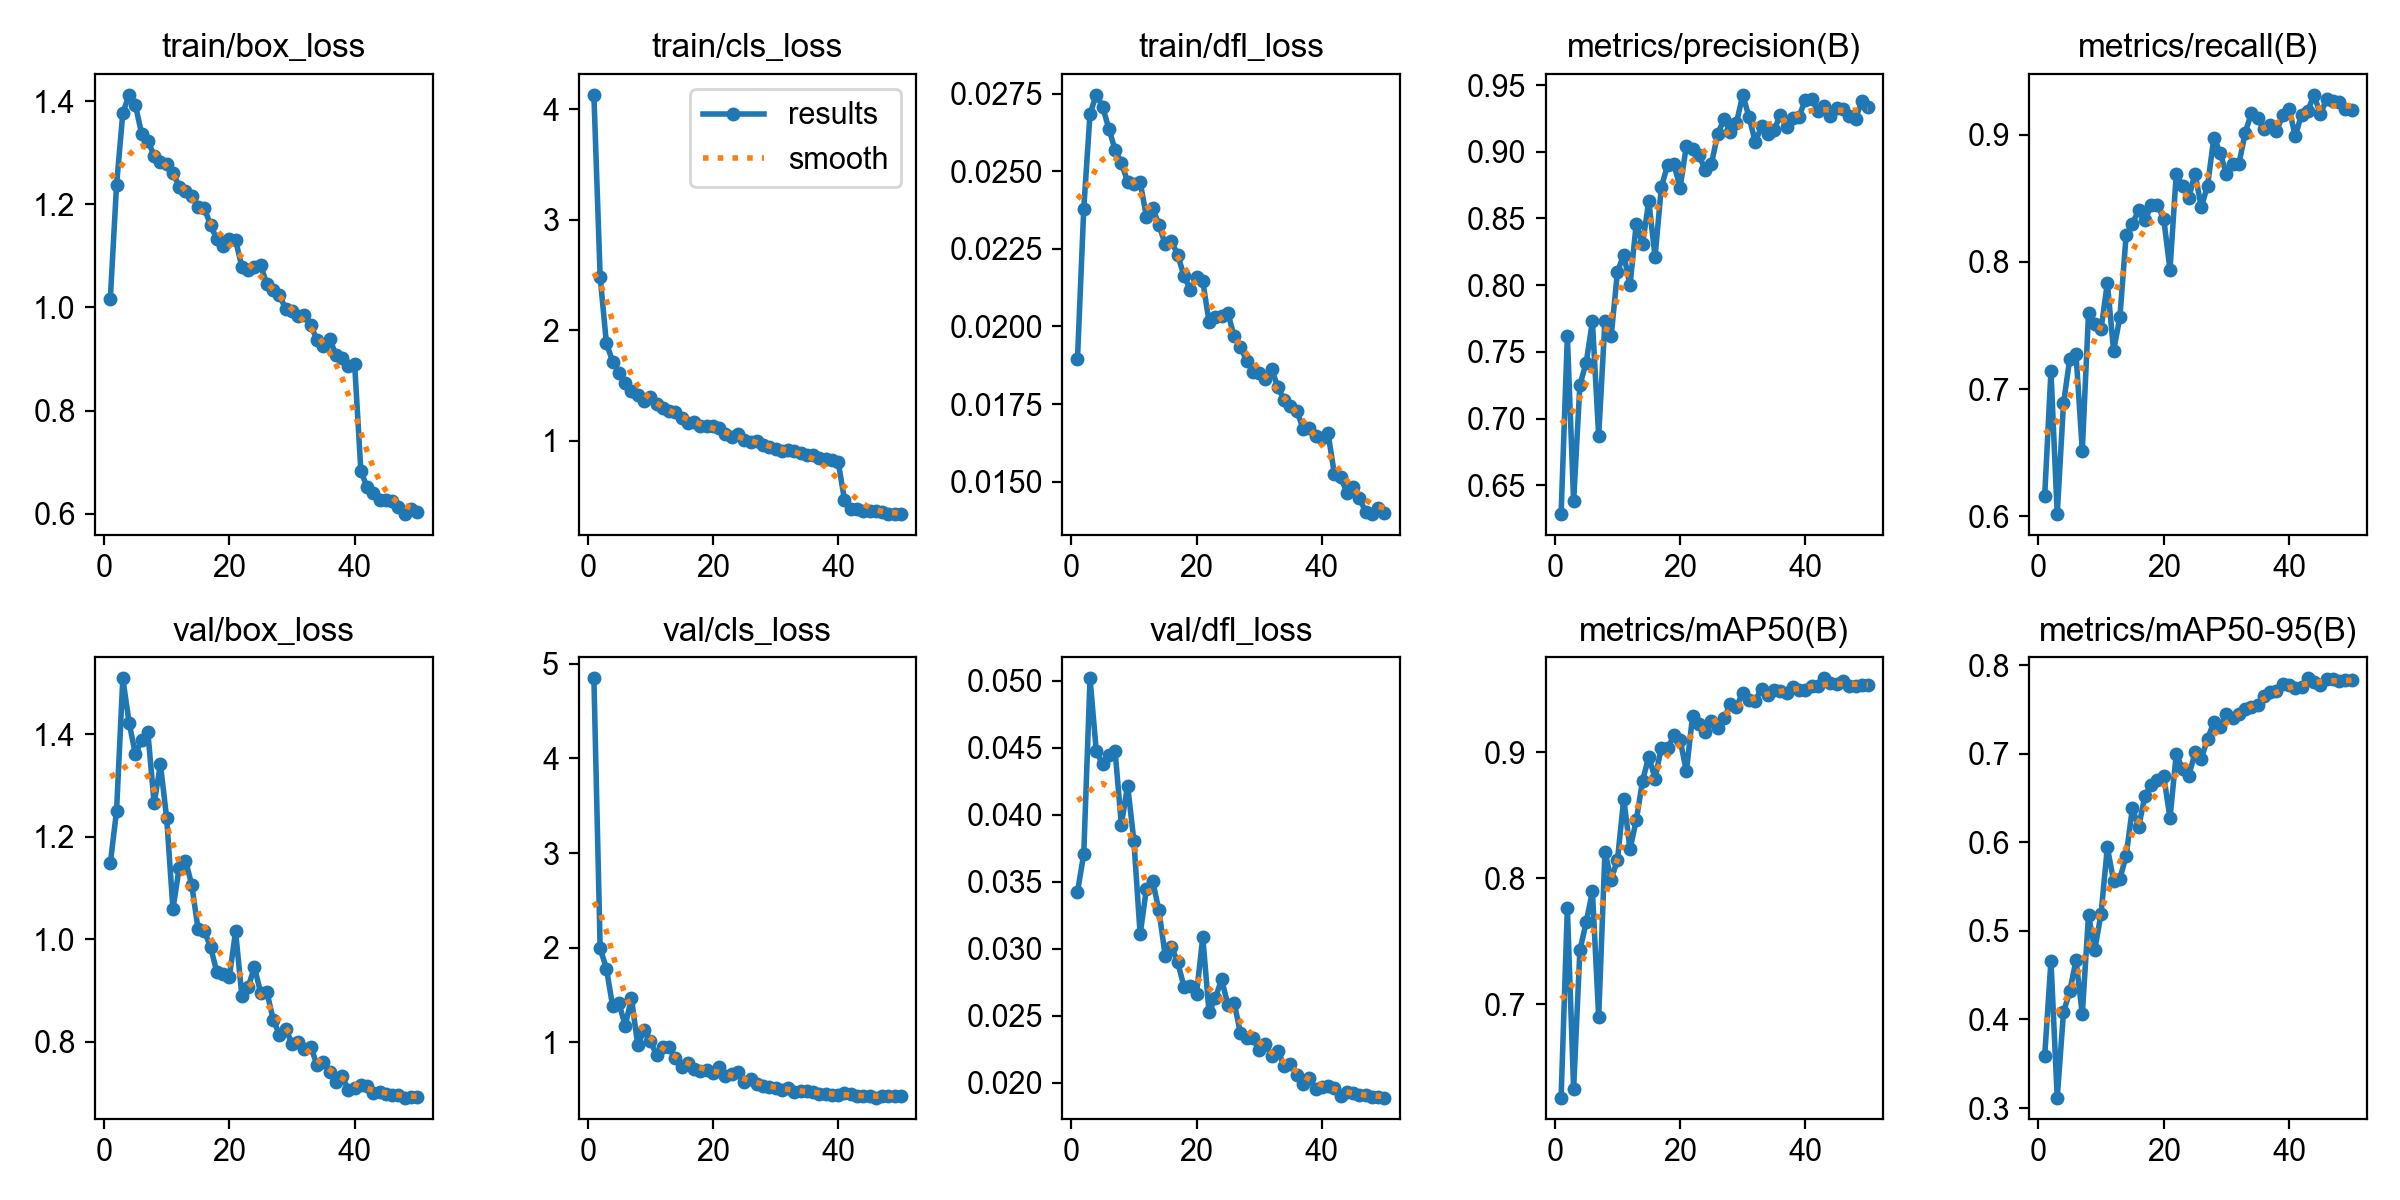

Source data for this figure (header and first rows):
epoch, time, train/box_loss, train/cls_loss, train/dfl_loss, metrics/precision(B), metrics/recall(B), metrics/mAP50(B), metrics/mAP50-95(B), val/box_loss, val/cls_loss, val/dfl_loss, lr/pg0, lr/pg1, lr/pg2
1, 276.8, 1.016, 4.133, 0.01896, 0.6284, 0.6162, 0.6259, 0.3589, 1.148, 4.845, 0.03423, 0.0006636, 0.0006636, 0.0006636
2, 548.2, 1.237, 2.485, 0.0238, 0.762, 0.7141, 0.7762, 0.4663, 1.25, 1.994, 0.03709, 0.001329, 0.001329, 0.001329
3, 830.2, 1.378, 1.883, 0.02686, 0.6378, 0.6018, 0.6329, 0.3118, 1.509, 1.78, 0.05018, 0.001989, 0.001989, 0.001989
4, 1109, 1.413, 1.717, 0.02747, 0.7252, 0.6887, 0.7426, 0.4079, 1.423, 1.38, 0.04474, 0.001982, 0.001982, 0.001982
5, 1379, 1.393, 1.619, 0.02709, 0.7418, 0.7237, 0.7648, 0.432, 1.361, 1.414, 0.04377, 0.001969, 0.001969, 0.001969
6, 1632, 1.337, 1.523, 0.02638, 0.7728, 0.7276, 0.7896, 0.4667, 1.388, 1.177, 0.04449, 0.001952, 0.001952, 0.001952
7, 1887, 1.324, 1.456, 0.0257, 0.6869, 0.6516, 0.6898, 0.4058, 1.403, 1.467, 0.04477, 0.00193, 0.00193, 0.00193
8, 2149, 1.295, 1.415, 0.02528, 0.7732, 0.7601, 0.8207, 0.5183, 1.265, 0.9706, 0.03927, 0.001906, 0.001906, 0.001906
9, 2420, 1.282, 1.357, 0.02467, 0.7621, 0.751, 0.7988, 0.4788, 1.341, 1.127, 0.04218, 0.001878, 0.001878, 0.001878
10, 2692, 1.277, 1.401, 0.02459, 0.8101, 0.747, 0.8145, 0.5195, 1.236, 1.011, 0.03807, 0.001846, 0.001846, 0.001846
11, 2968, 1.261, 1.335, 0.02466, 0.823, 0.7834, 0.8629, 0.5942, 1.059, 0.871, 0.03108, 0.001811, 0.001811, 0.001811
12, 3240, 1.235, 1.298, 0.02354, 0.8, 0.7302, 0.8229, 0.5567, 1.139, 0.9535, 0.03447, 0.001773, 0.001773, 0.001773
13, 3515, 1.226, 1.27, 0.02383, 0.8462, 0.7564, 0.8458, 0.5591, 1.153, 0.9557, 0.03505, 0.001732, 0.001732, 0.001732
14, 3790, 1.217, 1.262, 0.02327, 0.8307, 0.821, 0.8771, 0.5844, 1.106, 0.831, 0.03286, 0.001688, 0.001688, 0.001688
15, 4068, 1.194, 1.207, 0.02266, 0.8631, 0.8301, 0.8964, 0.6387, 1.02, 0.7352, 0.02949, 0.001641, 0.001641, 0.001641
16, 4347, 1.192, 1.163, 0.02275, 0.8213, 0.8405, 0.879, 0.6172, 1.016, 0.7832, 0.03017, 0.001592, 0.001592, 0.001592
17, 4624, 1.161, 1.167, 0.02231, 0.8733, 0.8327, 0.9034, 0.6522, 0.9847, 0.7164, 0.02899, 0.00154, 0.00154, 0.00154
18, 4900, 1.132, 1.132, 0.02163, 0.8902, 0.8444, 0.9028, 0.6648, 0.9361, 0.6944, 0.02718, 0.001487, 0.001487, 0.001487
19, 5178, 1.118, 1.135, 0.02119, 0.891, 0.8444, 0.9131, 0.6702, 0.9326, 0.7037, 0.02723, 0.001432, 0.001432, 0.001432
20, 5456, 1.133, 1.138, 0.02161, 0.8732, 0.834, 0.9095, 0.6751, 0.926, 0.6783, 0.02663, 0.001374, 0.001374, 0.001374
21, 5742, 1.131, 1.116, 0.02146, 0.9045, 0.7938, 0.8848, 0.6273, 1.015, 0.7378, 0.03087, 0.001316, 0.001316, 0.001316
22, 6030, 1.079, 1.061, 0.02015, 0.9023, 0.869, 0.929, 0.6994, 0.8892, 0.6419, 0.02525, 0.001256, 0.001256, 0.001256
23, 6310, 1.072, 1.033, 0.02031, 0.8976, 0.8599, 0.9219, 0.6831, 0.9055, 0.6696, 0.02632, 0.001196, 0.001196, 0.001196
24, 6589, 1.078, 1.059, 0.02033, 0.8864, 0.8504, 0.9156, 0.6749, 0.9456, 0.683, 0.02773, 0.001134, 0.001134, 0.001134
25, 6867, 1.082, 1.004, 0.02044, 0.891, 0.8694, 0.9244, 0.7015, 0.8953, 0.5859, 0.02583, 0.001072, 0.001072, 0.001072
26, 7147, 1.045, 0.9905, 0.01968, 0.9133, 0.8431, 0.9193, 0.6945, 0.897, 0.6125, 0.02599, 0.00101, 0.00101, 0.00101
27, 7425, 1.033, 0.9979, 0.01935, 0.9245, 0.8599, 0.9267, 0.7169, 0.8427, 0.5571, 0.02374, 0.0009478, 0.0009478, 0.0009478
28, 7706, 1.024, 0.9634, 0.01889, 0.9151, 0.8975, 0.9377, 0.7355, 0.8137, 0.5348, 0.02337, 0.0008859, 0.0008859, 0.0008859
29, 7983, 0.997, 0.9475, 0.01853, 0.9217, 0.8859, 0.9358, 0.7304, 0.8252, 0.5282, 0.02336, 0.0008245, 0.0008245, 0.0008245
30, 8267, 0.9929, 0.9284, 0.0185, 0.9427, 0.869, 0.9472, 0.7451, 0.7955, 0.5133, 0.02247, 0.0007638, 0.0007638, 0.0007638
31, 8549, 0.984, 0.911, 0.0183, 0.9261, 0.8772, 0.9409, 0.7399, 0.7985, 0.5009, 0.02291, 0.0007041, 0.0007041, 0.0007041
32, 8830, 0.985, 0.9183, 0.01862, 0.9074, 0.8768, 0.9408, 0.7443, 0.785, 0.5147, 0.02198, 0.0006456, 0.0006456, 0.0006456
33, 9112, 0.9654, 0.9058, 0.01804, 0.919, 0.9014, 0.9502, 0.75, 0.7903, 0.4798, 0.0224, 0.0005885, 0.0005885, 0.0005885
34, 9397, 0.9368, 0.8896, 0.01762, 0.9134, 0.9169, 0.9449, 0.7528, 0.7537, 0.4904, 0.02124, 0.0005331, 0.0005331, 0.0005331
35, 9680, 0.9249, 0.8724, 0.01742, 0.9167, 0.913, 0.9496, 0.755, 0.7604, 0.4832, 0.02142, 0.0004795, 0.0004795, 0.0004795
36, 9964, 0.9396, 0.8697, 0.01729, 0.9274, 0.904, 0.9484, 0.7652, 0.7398, 0.4756, 0.02062, 0.0004281, 0.0004281, 0.0004281
37, 10247, 0.9085, 0.8414, 0.01671, 0.9184, 0.9079, 0.9472, 0.7692, 0.7208, 0.4601, 0.01995, 0.000379, 0.000379, 0.000379
38, 10533, 0.901, 0.8352, 0.01672, 0.925, 0.9027, 0.9515, 0.7703, 0.7324, 0.4544, 0.02038, 0.0003323, 0.0003323, 0.0003323
39, 10814, 0.8873, 0.8288, 0.01648, 0.9265, 0.9151, 0.9493, 0.7785, 0.7056, 0.4405, 0.01957, 0.0002883, 0.0002883, 0.0002883
40, 11099, 0.8911, 0.8105, 0.01641, 0.9391, 0.9205, 0.9494, 0.7782, 0.7094, 0.4432, 0.01967, 0.0002472, 0.0002472, 0.0002472
41, 11394, 0.6824, 0.4664, 0.01655, 0.9399, 0.8988, 0.9526, 0.7742, 0.7147, 0.4639, 0.01977, 0.0002091, 0.0002091, 0.0002091
42, 11673, 0.6512, 0.3857, 0.01525, 0.9304, 0.9157, 0.9522, 0.7758, 0.7131, 0.452, 0.01965, 0.0001741, 0.0001741, 0.0001741
43, 11952, 0.6402, 0.3877, 0.01516, 0.9341, 0.9188, 0.9585, 0.7851, 0.6992, 0.4349, 0.01905, 0.0001425, 0.0001425, 0.0001425
44, 12228, 0.6267, 0.3648, 0.01464, 0.9266, 0.9313, 0.9551, 0.7815, 0.7011, 0.4298, 0.01931, 0.0001142, 0.0001142, 0.0001142
45, 12502, 0.6268, 0.3632, 0.01483, 0.9326, 0.9158, 0.9543, 0.7781, 0.6972, 0.4295, 0.01923, 8.95213e-05, 8.95213e-05, 8.95213e-05
46, 12782, 0.6243, 0.3632, 0.01448, 0.9322, 0.9278, 0.9564, 0.7844, 0.6951, 0.417, 0.01907, 6.8454e-05, 6.8454e-05, 6.8454e-05
47, 13058, 0.6128, 0.3528, 0.01401, 0.9265, 0.9261, 0.9524, 0.784, 0.6961, 0.4299, 0.01912, 5.11027e-05, 5.11027e-05, 5.11027e-05
48, 13333, 0.599, 0.3374, 0.01395, 0.9249, 0.9259, 0.9527, 0.7825, 0.6906, 0.4315, 0.01891, 3.75356e-05, 3.75356e-05, 3.75356e-05
49, 13613, 0.6093, 0.3398, 0.01415, 0.9379, 0.92, 0.953, 0.7828, 0.6915, 0.4341, 0.01893, 2.78064e-05, 2.78064e-05, 2.78064e-05
50, 13886, 0.6023, 0.3416, 0.01399, 0.9336, 0.9196, 0.9533, 0.7834, 0.691, 0.4367, 0.0189, 2.19535e-05, 2.19535e-05, 2.19535e-05
